Run: headless pygame with SDL's dummy video driver; simulated clock (each Clock.tick advances the game by its frame time, no real sleeping); random seed 0; keys injected as events and as key.get_pressed() state; no mouse input.
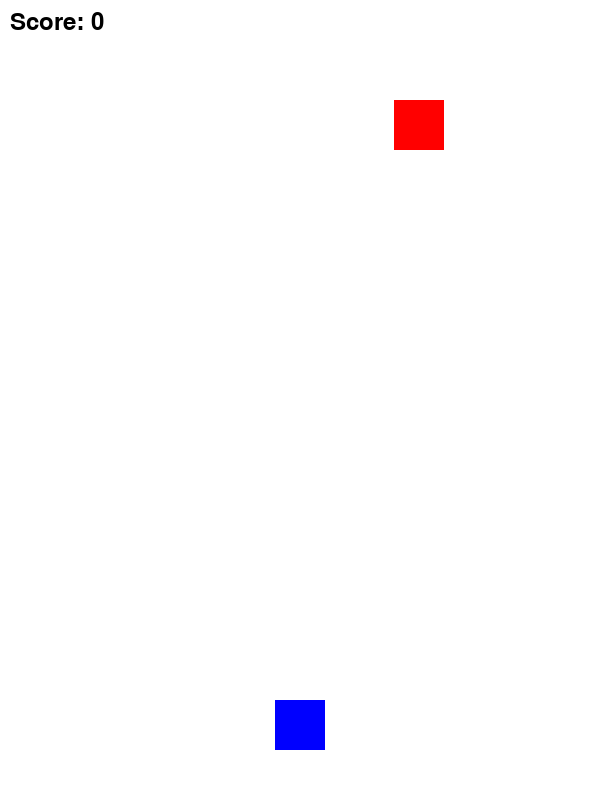
Frame 1 of 3 · flips 1–60 · no input
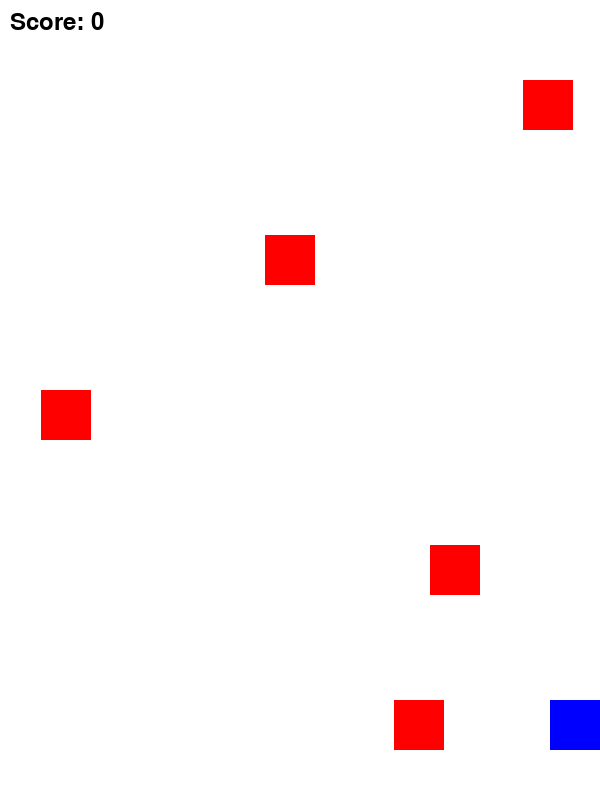
Frame 2 of 3 · flips 61–180 · tapped SPACE, RETURN · held RIGHT (→), D
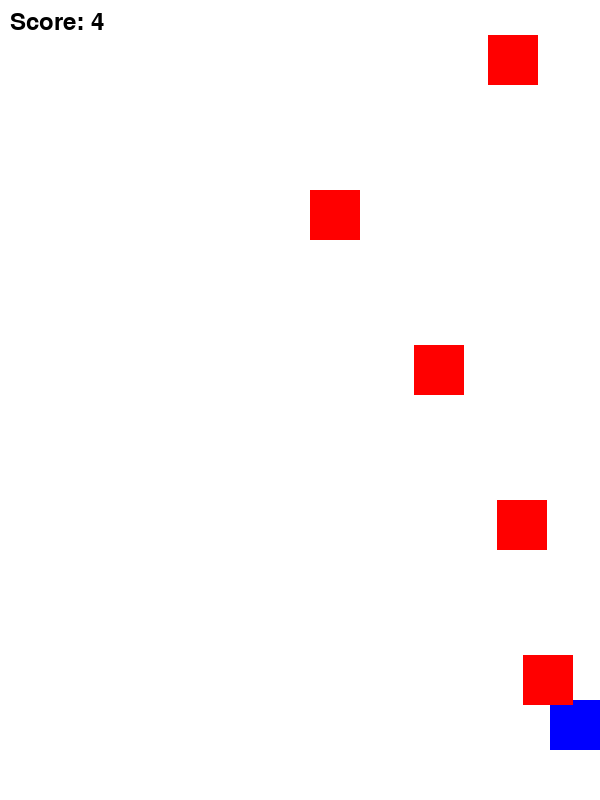
Frame 3 of 3 · flips 181–300 · held DOWN (↓), S (game ended)

The pygame program that drew these frames:

# Pixel Dash - Simple
# Author: Mahri Akmuradova

import pygame
import random

pygame.init()
WIDTH, HEIGHT = 600, 800
screen = pygame.display.set_mode((WIDTH, HEIGHT))
pygame.display.set_caption("Pixel Dash")

WHITE = (255, 255, 255)
BLACK = (0, 0, 0)
RED = (255, 0, 0)
BLUE = (0, 0, 255)

clock = pygame.time.Clock()
FPS = 60

player_size = 50
player = pygame.Rect(WIDTH//2 - player_size//2, HEIGHT - 100, player_size, player_size)
player_speed = 5

obstacle_width = 50
obstacle_height = 50
obstacle_speed = 5
obstacles = []

score = 0
font = pygame.font.SysFont(None, 36)

def draw_text(text, font, color, surface, x, y):
    text_obj = font.render(text, True, color)
    text_rect = text_obj.get_rect()
    text_rect.topleft = (x, y)
    surface.blit(text_obj, text_rect)

def spawn_obstacle():
    x = random.randint(0, WIDTH - obstacle_width)
    y = -obstacle_height
    obstacles.append(pygame.Rect(x, y, obstacle_width, obstacle_height))

running = True
spawn_timer = 0

while running:
    clock.tick(FPS)
    screen.fill(WHITE)

    for event in pygame.event.get():
        if event.type == pygame.QUIT:
            running = False

    keys = pygame.key.get_pressed()
    if keys[pygame.K_LEFT] and player.left > 0:
        player.x -= player_speed
    if keys[pygame.K_RIGHT] and player.right < WIDTH:
        player.x += player_speed

    spawn_timer += 1
    if spawn_timer > 30:
        spawn_obstacle()
        spawn_timer = 0

    for obstacle in obstacles[:]:
        obstacle.y += obstacle_speed
        if obstacle.top > HEIGHT:
            obstacles.remove(obstacle)
            score += 1
        if player.colliderect(obstacle):
            running = False

    pygame.draw.rect(screen, BLUE, player)
    for obstacle in obstacles:
        pygame.draw.rect(screen, RED, obstacle)

    draw_text(f"Score: {score}", font, BLACK, screen, 10, 10)
    pygame.display.flip()

pygame.quit()
